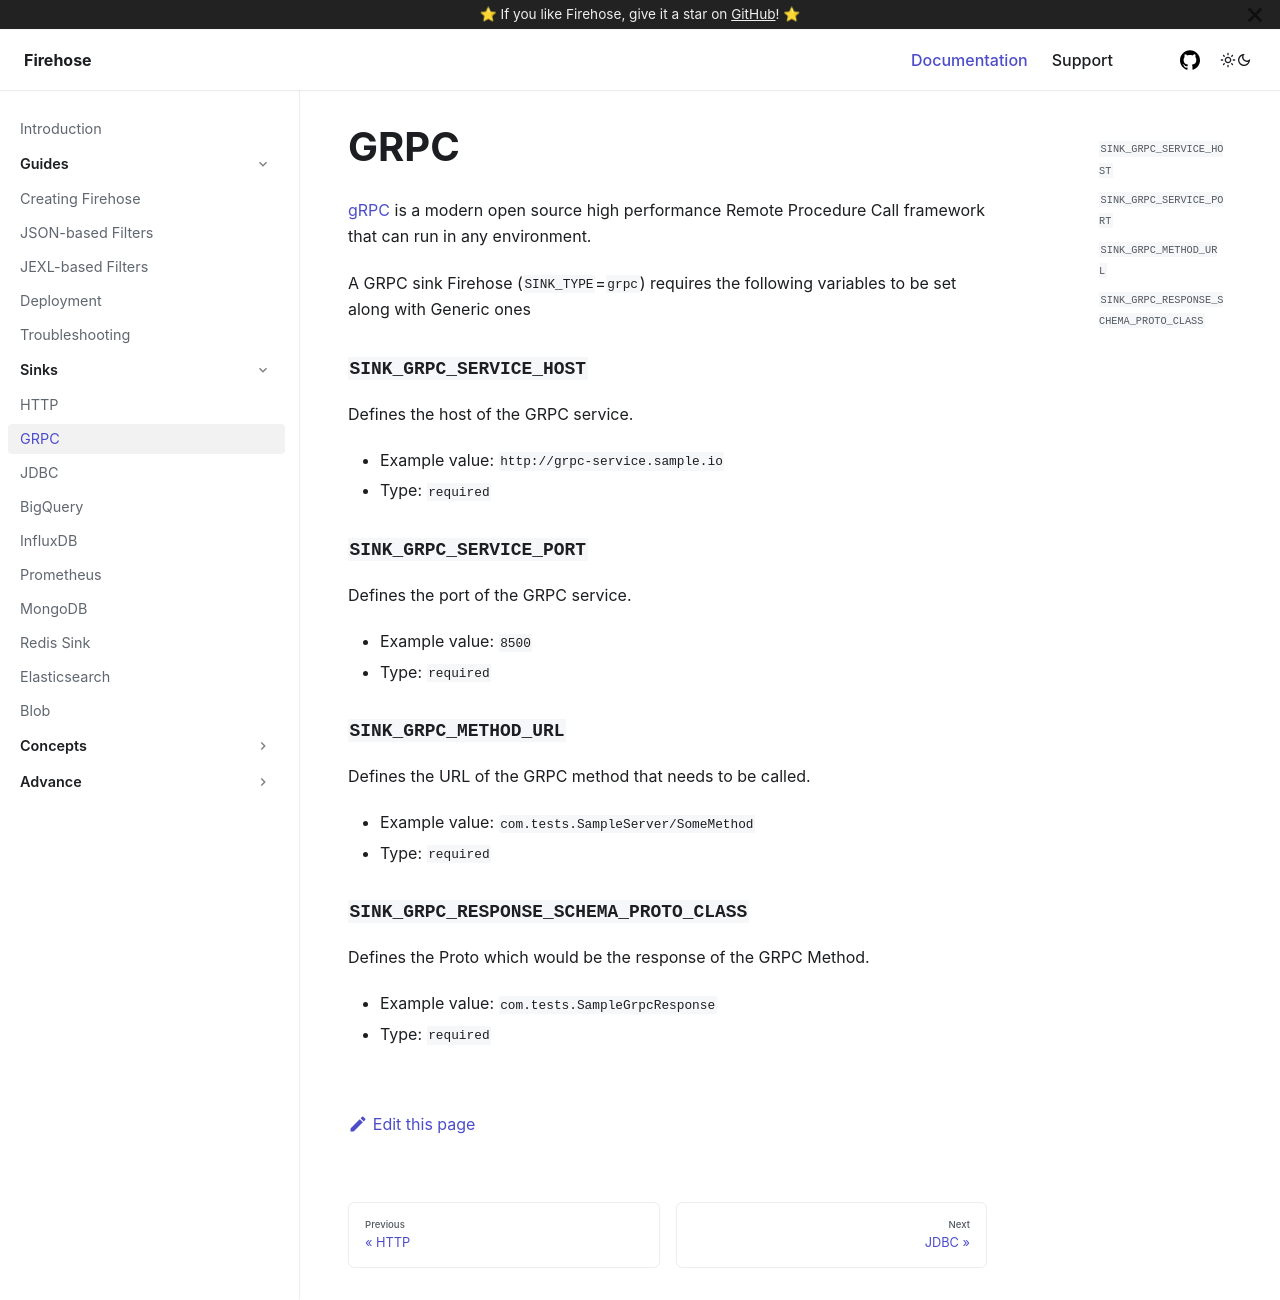

repository: raystack/firehose · page: sinks/grpc-sink/index.html · generator: docusaurus

# GRPC

[gRPC](https://grpc.io/) is a modern open source high performance Remote Procedure Call framework that can run in any environment.

A GRPC sink Firehose \(`SINK_TYPE`=`grpc`\) requires the following variables to be set along with Generic ones

### `SINK_GRPC_SERVICE_HOST`

Defines the host of the GRPC service.

- Example value: `http://grpc-service.sample.io`
- Type: `required`

### `SINK_GRPC_SERVICE_PORT`

Defines the port of the GRPC service.

- Example value: `8500`
- Type: `required`

### `SINK_GRPC_METHOD_URL`

Defines the URL of the GRPC method that needs to be called.

- Example value: `com.tests.SampleServer/SomeMethod`
- Type: `required`

### `SINK_GRPC_RESPONSE_SCHEMA_PROTO_CLASS`

Defines the Proto which would be the response of the GRPC Method.

- Example value: `com.tests.SampleGrpcResponse`
- Type: `required`
